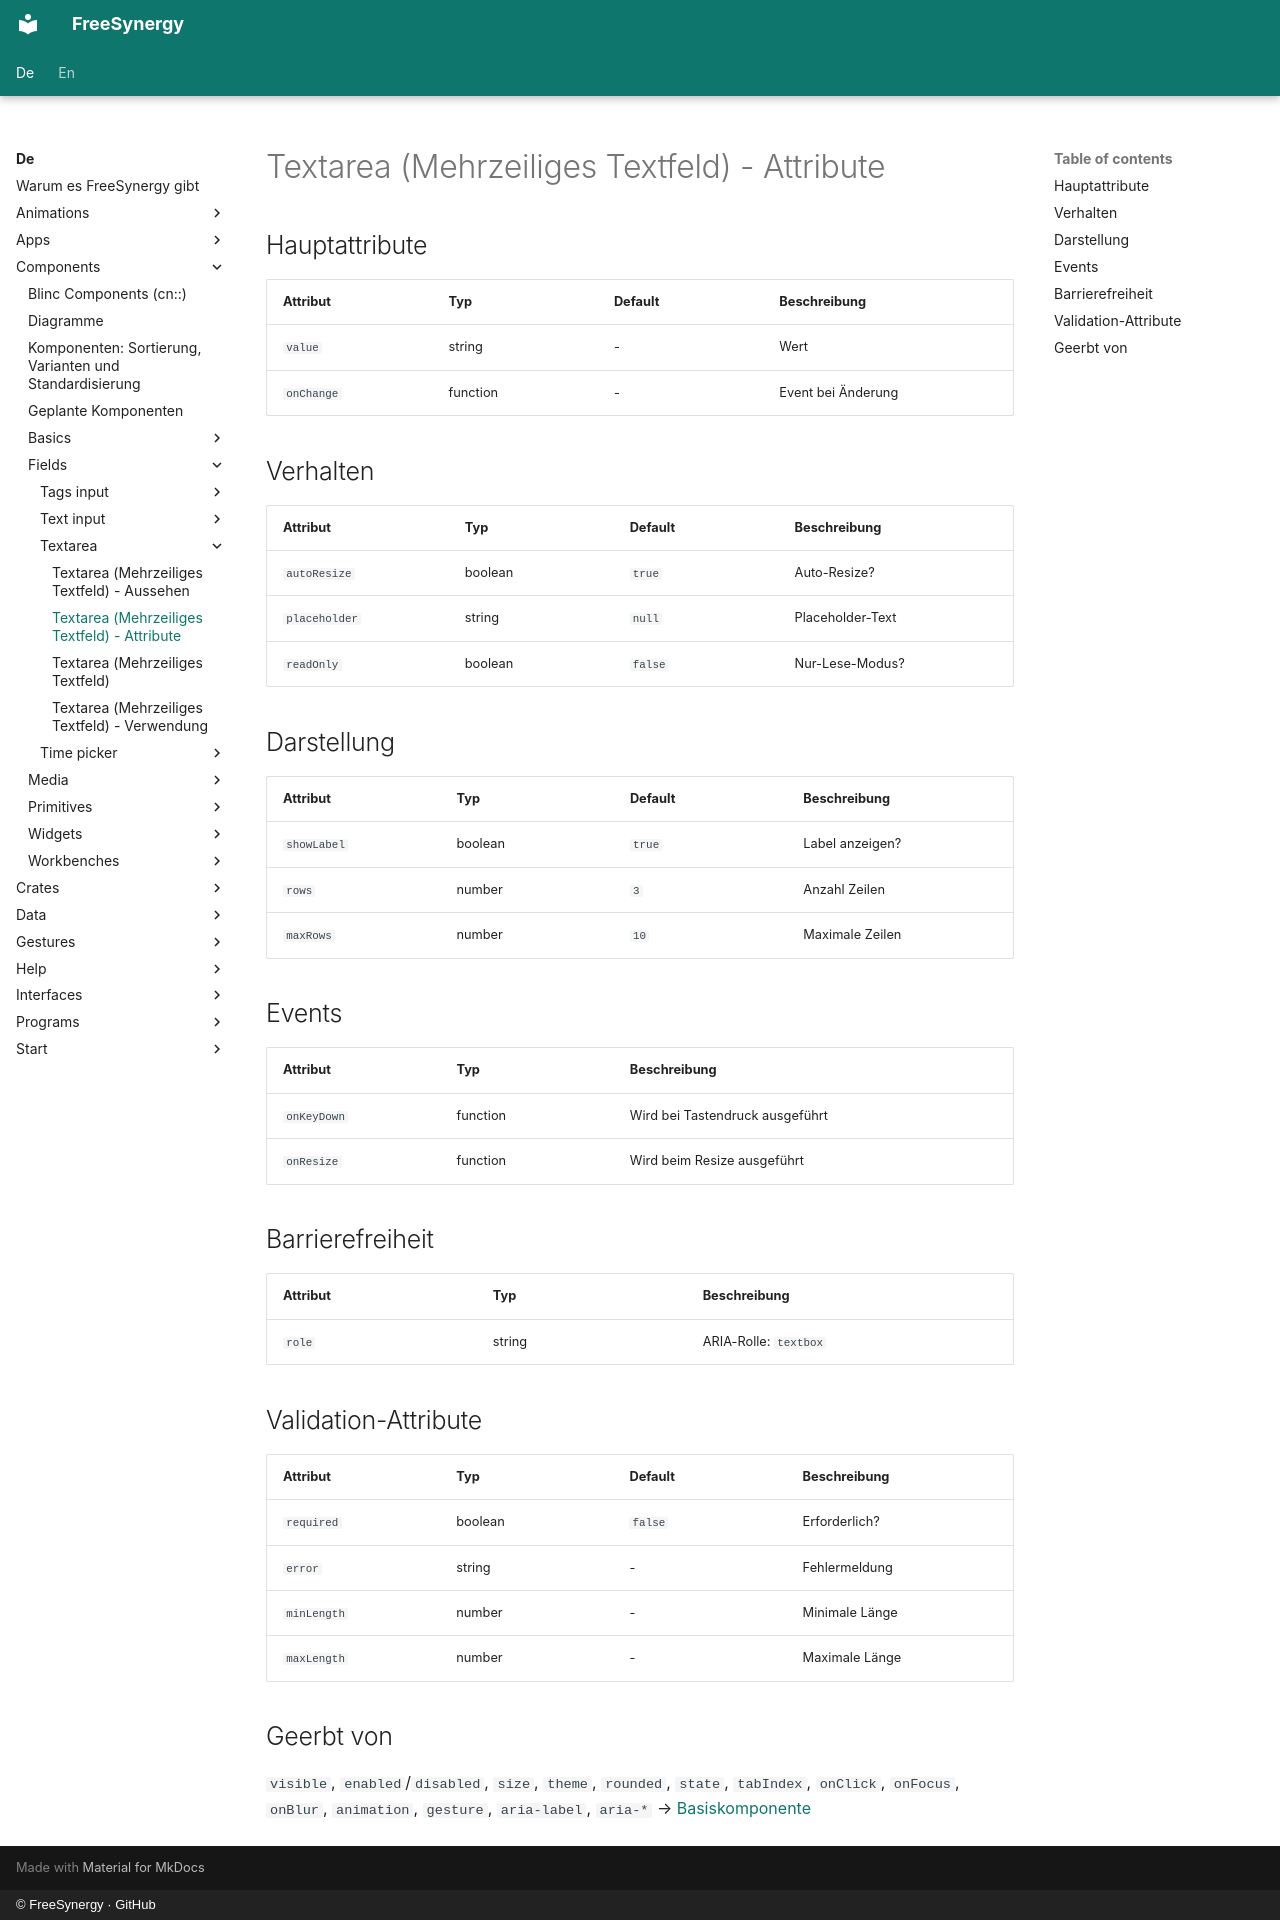

repository: FreeSynergy/fs-documentation · page: de/components/fields/textarea/attributes/index.html · generator: mkdocs · copyright: © FreeSynergy · GitHub

# Textarea (Mehrzeiliges Textfeld) - Attribute

## Hauptattribute

| Attribut | Typ | Default | Beschreibung |
|----------|-----|---------|--------------|
| `value` | string | - | Wert |
| `onChange` | function | - | Event bei Änderung |

## Verhalten

| Attribut | Typ | Default | Beschreibung |
|---|---|---|---|
| `autoResize` | boolean | `true` | Auto-Resize? |
| `placeholder` | string | `null` | Placeholder-Text |
| `readOnly` | boolean | `false` | Nur-Lese-Modus? |

## Darstellung

| Attribut | Typ | Default | Beschreibung |
|---|---|---|---|
| `showLabel` | boolean | `true` | Label anzeigen? |
| `rows` | number | `3` | Anzahl Zeilen |
| `maxRows` | number | `10` | Maximale Zeilen |

## Events

| Attribut | Typ | Beschreibung |
|----------|-----|--------------|
| `onKeyDown` | function | Wird bei Tastendruck ausgeführt |
| `onResize` | function | Wird beim Resize ausgeführt |

## Barrierefreiheit

| Attribut | Typ | Beschreibung |
|----------|-----|--------------|
| `role` | string | ARIA-Rolle: `textbox` |

## Validation-Attribute

| Attribut | Typ | Default | Beschreibung |
|---|---|---|---|
| `required` | boolean | `false` | Erforderlich? |
| `error` | string | - | Fehlermeldung |
| `minLength` | number | - | Minimale Länge |
| `maxLength` | number | - | Maximale Länge |

## Geerbt von

`visible`, `enabled`/`disabled`, `size`, `theme`, `rounded`, `state`,
`tabIndex`, `onClick`, `onFocus`, `onBlur`, `animation`, `gesture`,
`aria-label`, `aria-*` → [Basiskomponente](../../basics/base/)
